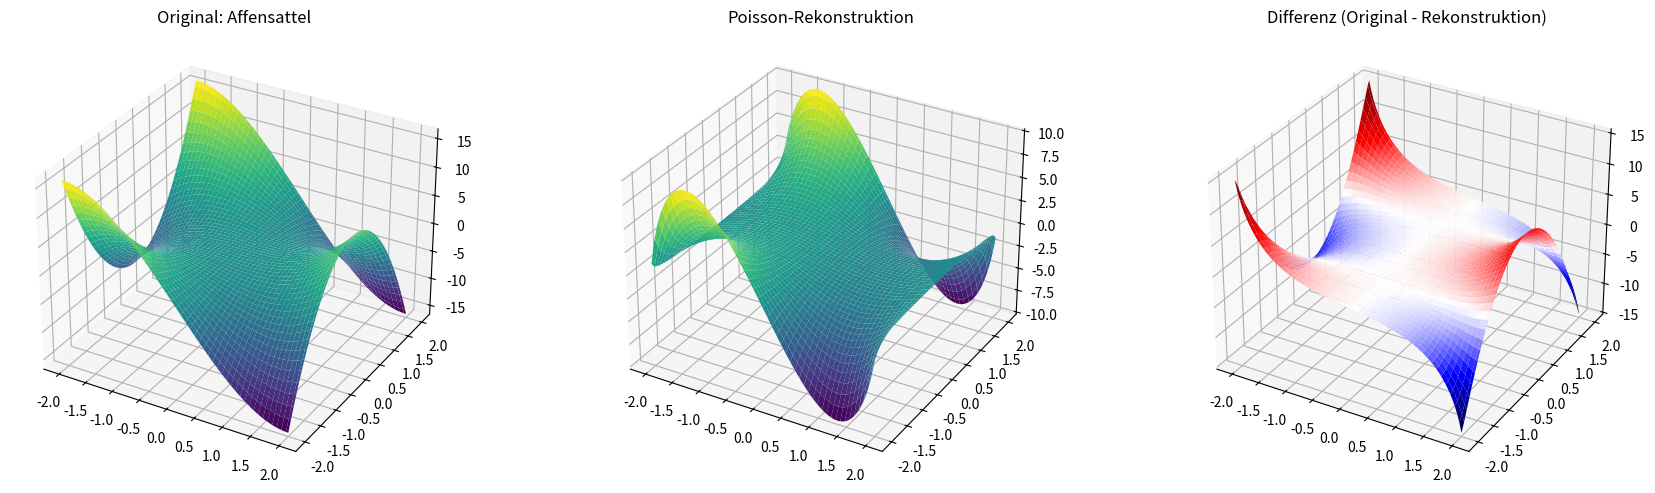

Write the Python code that produced this figure.
#!/usr/bin/env python3
# -*- coding: utf-8 -*-
"""
Created on Sat Jun  7 12:40:47 2025

@author: ali-mert-akcay
"""

import numpy as np
import matplotlib.pyplot as plt
from numpy.fft import fft2, ifft2

# Affensattel-Funktion und Ableitungen
def monkey_saddle(x, y):
    return x**3 - 3*x*y**2

def dfdx(x, y):
    return 3*x**2 - 3*y**2

def dfdy(x, y):
    return -6*x*y

nx, ny = 100, 100
x_vec = np.linspace(-2, 2, nx)
y_vec = np.linspace(-2, 2, ny)
X, Y = np.meshgrid(x_vec, y_vec)
Z_true = monkey_saddle(X, Y)
grad_x = dfdx(X, Y)
grad_y = dfdy(X, Y)

# Berechne Divergenz (rechte Seite der Poisson-Gleichung)
dx = x_vec[1] - x_vec[0]
dy = y_vec[1] - y_vec[0]
f = np.zeros_like(Z_true)
f[:, :-1] += grad_x[:, :-1] / dx
f[:, 1:] -= grad_x[:, :-1] / dx
f[:-1, :] += grad_y[:-1, :] / dy
f[1:, :] -= grad_y[:-1, :] / dy

# Poisson-Gleichung per FFT lösen
def poisson_solver_fft(f):
    ny, nx = f.shape
    f_hat = fft2(f)
    y = np.fft.fftfreq(ny).reshape(-1, 1)
    x = np.fft.fftfreq(nx).reshape(1, -1)
    denom = (2 * np.cos(2 * np.pi * x) - 2) / dx**2 + (2 * np.cos(2 * np.pi * y) - 2) / dy**2
    denom[0, 0] = 1  # Verhindere Division durch Null
    u_hat = f_hat / denom
    u_hat[0, 0] = 0  # Setze Mittelwert auf 0 (Integrationskonstante)
    u = np.real(ifft2(u_hat))
    return u

Z_recon = poisson_solver_fft(f)

# Differenz berechnen
diff = Z_true - Z_recon

# Plot
fig = plt.figure(figsize=(18, 5))
ax1 = fig.add_subplot(131, projection='3d')
ax1.plot_surface(X, Y, Z_true, cmap='viridis')
ax1.set_title('Original: Affensattel')

ax2 = fig.add_subplot(132, projection='3d')
ax2.plot_surface(X, Y, Z_recon, cmap='viridis')
ax2.set_title('Poisson-Rekonstruktion')

ax3 = fig.add_subplot(133, projection='3d')
ax3.plot_surface(X, Y, diff, cmap='seismic')
ax3.set_title('Differenz (Original - Rekonstruktion)')

plt.tight_layout()
plt.show()
